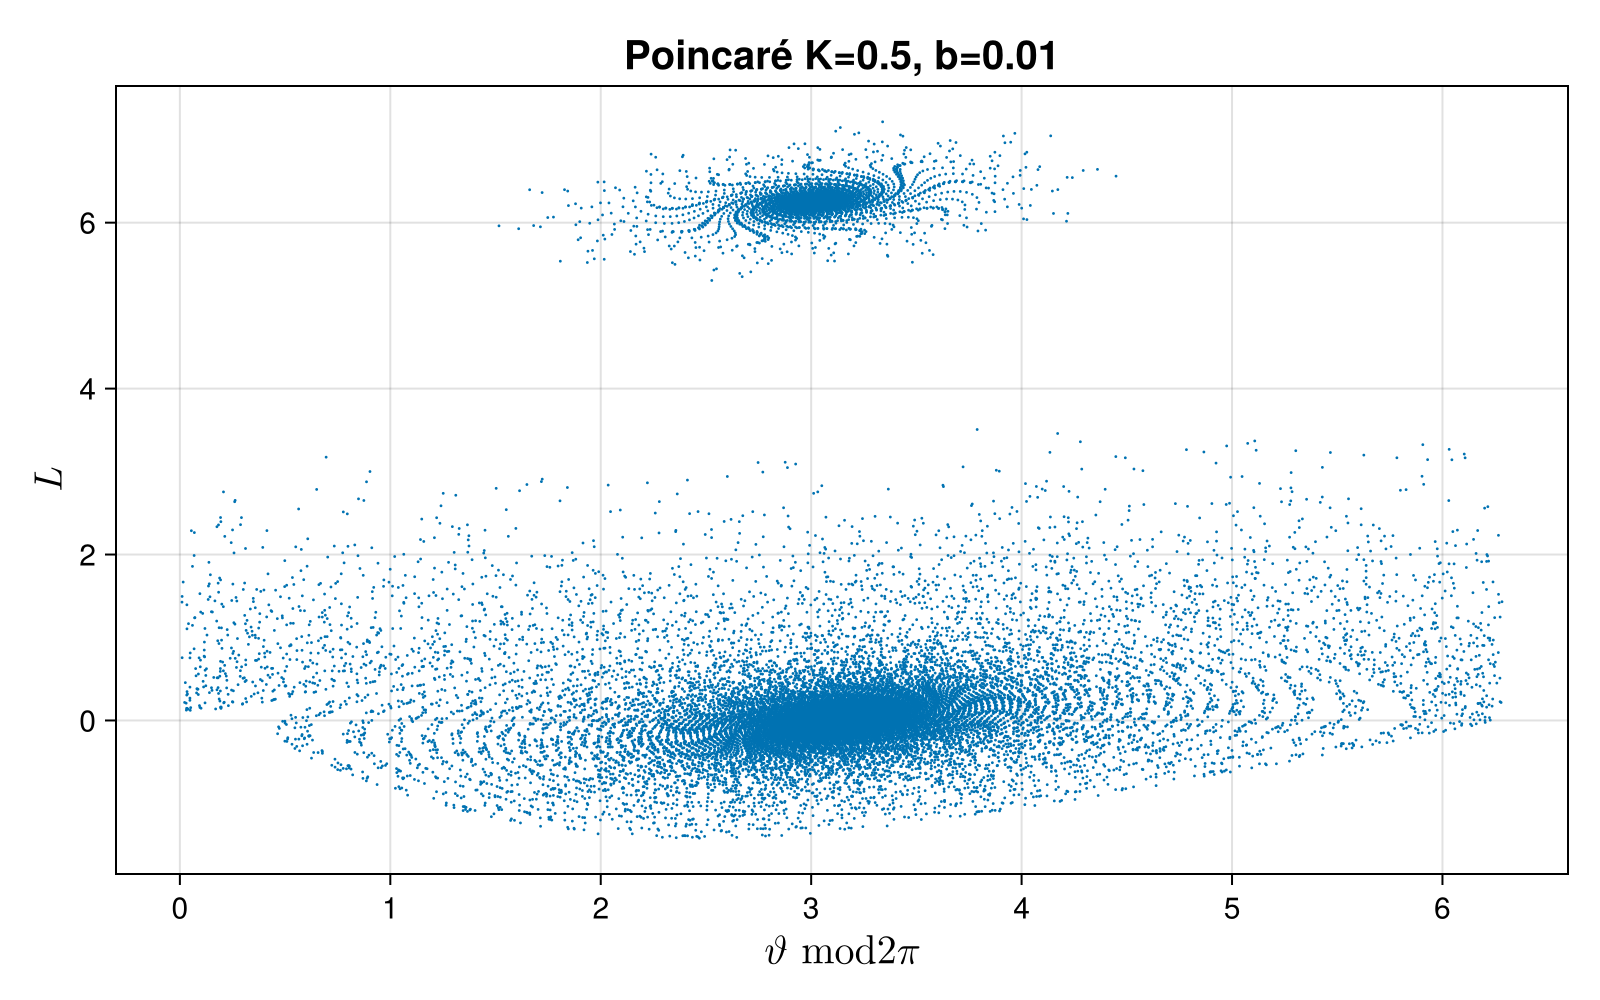

The data file committed next to this chart (first rows):
3.1415926535897936, -2.178481578190268e-16
3.142, -3.7489268862735256e-16
3.142, -3.1053937605442465e-16
3.142, -2.6991165449462146e-17
3.142, 2.537356933198551e-16
3.142, 3.1183404898241685e-16
3.142, 1.4951909215630918e-16
3.142, -1.1180803864382126e-17
3.142, -1.7028170920317615e-16
3.142, -3.2779953408319134e-16
3.142, -2.6391480622725394e-16
3.142, 1.9169482156554687e-17
3.142, 2.99437034807946e-16
3.142, 3.570806545248152e-16
3.142, 1.9431548645127485e-16
3.142, 3.316985885991081e-17
3.142, -1.263723429463245e-16
3.142, -2.84327073320564e-16
3.142, -2.2087490367654752e-16
3.142, -1.5805409366946497e-16
3.142, -9.585836116596485e-17
3.142, -3.428148654096681e-17
3.142, 2.668268794430586e-17
3.142, 8.704025875810534e-17
3.142, 1.4679726170781118e-16
3.142, 2.05959672543516e-16
3.142, 2.6453340755560553e-16
3.142, 1.0268909997546561e-16
3.142, -5.754482983750115e-17
3.142, -2.1618440540980475e-16
3.142, -3.732454908312025e-16
3.142, -3.089085681501943e-16
3.142, -2.5376584355002044e-17
3.142, 2.5533420906399985e-16
3.142, 3.134166592291528e-16
3.142, 1.5108595516797984e-16
3.142, -9.629531400169872e-18
3.142, -1.6874587215788314e-16
3.142, -3.2627897887183314e-16
3.142, -2.6240938079304233e-16
3.142, 2.065992835741766e-17
3.142, 3.0091265082132244e-16
3.142, 3.585415879135362e-16
3.142, 1.9576188330989665e-16
3.142, 3.460186382932465e-17
3.142, -1.2495458666442835e-16
3.142, -2.8292342394937586e-16
3.142, -2.1948522084996056e-16
3.142, -1.566782384180385e-16
3.142, -9.449619590302714e-17
3.142, -3.293287504885644e-17
3.142, 2.801788052786195e-17
3.142, 8.836216595347817e-17
3.142, 1.4810601570682187e-16
3.142, 2.0725540422265509e-16
3.142, 2.658162464891207e-16
3.142, 1.0395917444831925e-16
3.142, -5.628739281680333e-17
3.142, -2.1493948009651284e-16
3.142, -3.7201295273174778e-16
3.142, -3.076882940097396e-16
... 47,439 more rows
